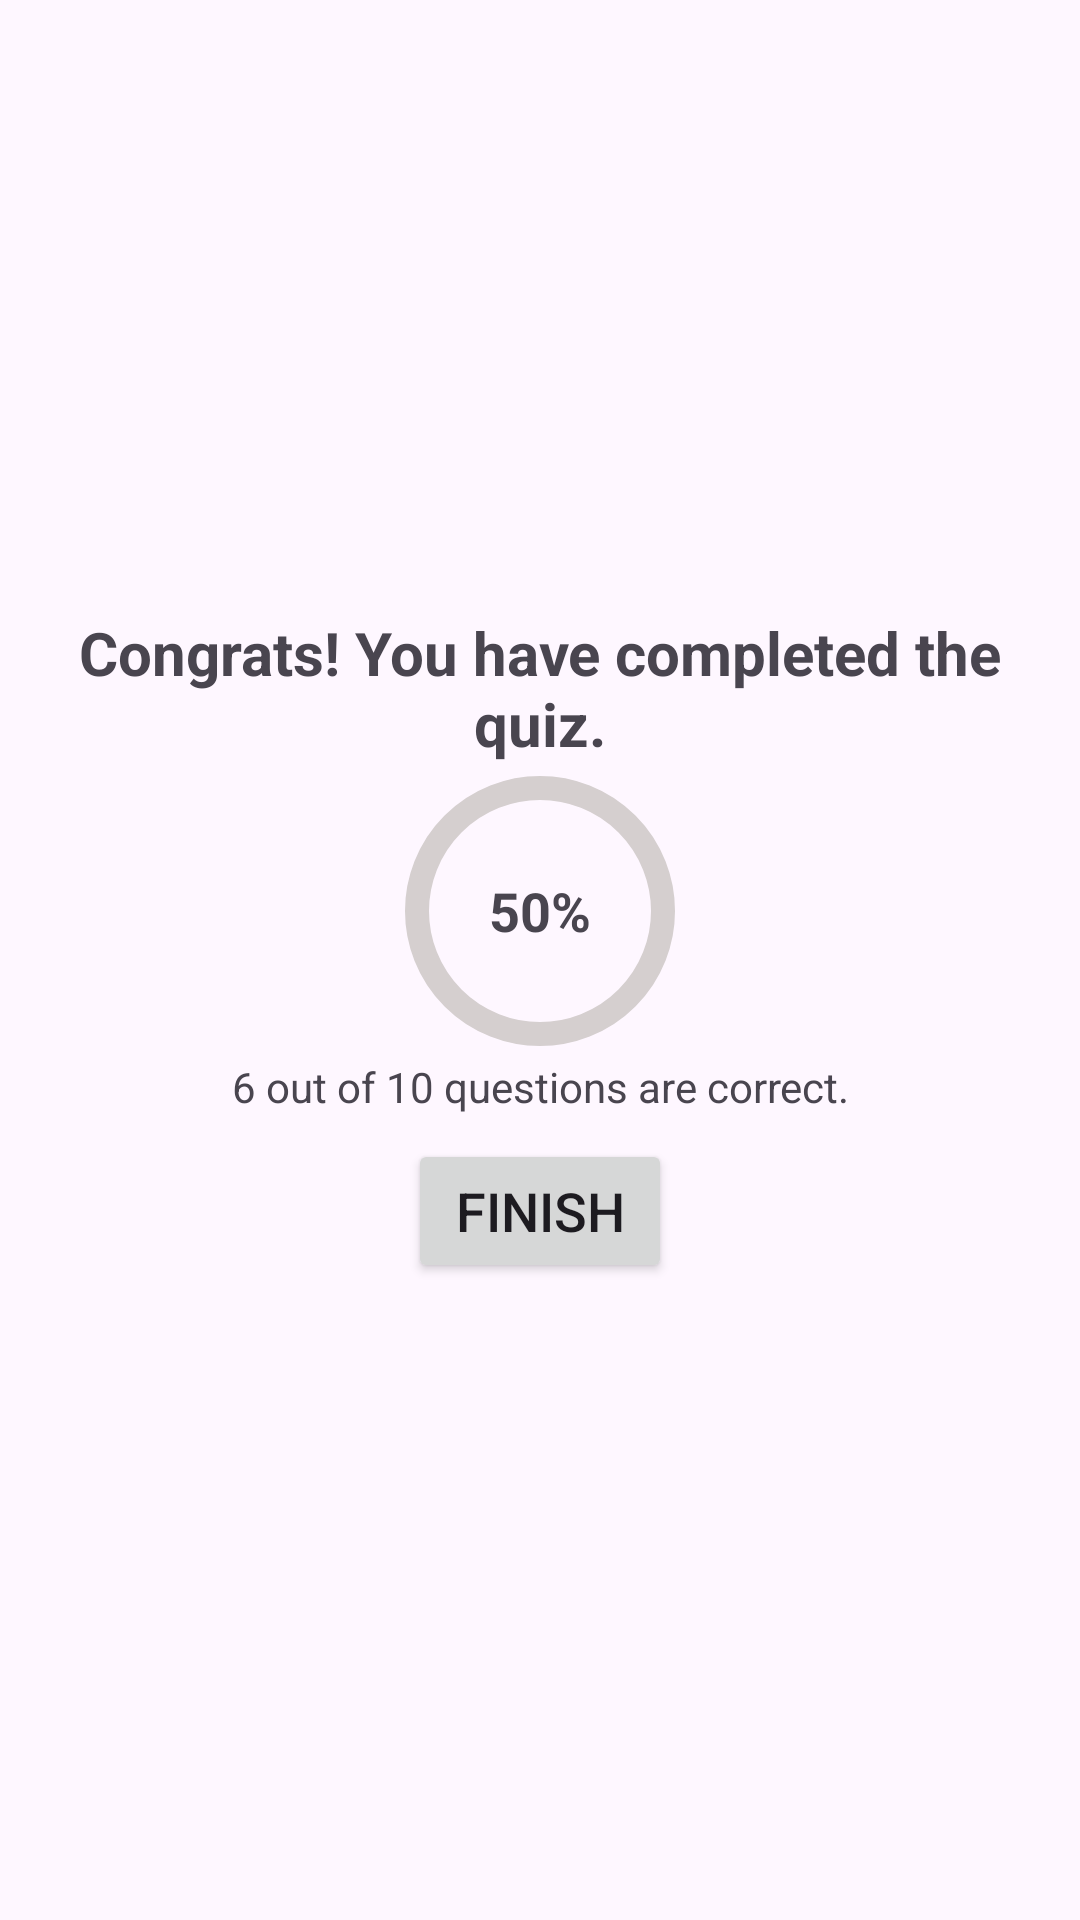

This screen was rendered from an Android layout file. Write that file and the resources it references.
<!-- AndroidManifest.xml: application theme Theme.QuizOnLine -->
<!-- res/layout/score_dialog.xml -->
<?xml version="1.0" encoding="utf-8"?>
<LinearLayout xmlns:android="http://schemas.android.com/apk/res/android"
    xmlns:app="http://schemas.android.com/apk/res-auto"
    android:layout_width="match_parent"
    android:layout_height="match_parent"
    android:gravity="center"
    android:orientation="vertical"
    android:padding="16dp">

    <TextView
        android:id="@+id/score_title"
        android:layout_width="match_parent"
        android:layout_height="wrap_content"
        android:gravity="center"
        android:text="Congrats! You have completed the quiz."
        android:textSize="20sp"
        android:textStyle="bold" />

    <RelativeLayout
        android:layout_width="wrap_content"
        android:layout_height="wrap_content">

        <com.google.android.material.progressindicator.CircularProgressIndicator
            android:id="@+id/score_progres_indicator"
            android:layout_width="wrap_content"
            android:layout_height="wrap_content"
            android:layout_centerVertical="true"
            android:progress="60"
            app:indicatorSize="90dp"
            app:trackColor="@color/grey"
            app:trackCornerRadius="20dp"
            app:trackThickness="8dp" />

        <TextView
            android:id="@+id/score_progres_text"
            android:layout_width="wrap_content"
            android:layout_height="wrap_content"
            android:layout_centerInParent="true"
            android:text="50%"
            android:textSize="18sp"
            android:textStyle="bold" />

    </RelativeLayout>
    <TextView
        android:text="6 out of 10 questions are correct."
        android:gravity="center"
        android:id="@+id/score_subtitle"
        android:layout_width="match_parent"
        android:layout_height="wrap_content"/>
    <Button
        android:text="FINISH"
        android:textSize="18dp"
        android:layout_margin="8dp"
        android:id="@+id/score_finish_button"
        android:layout_width="wrap_content"
        android:layout_height="wrap_content"/>

</LinearLayout>
<!-- resources referenced by this layout -->
<resources>
  <color name="grey">#D5CFCF</color>
      // color is orange
  <style name="Theme.QuizOnLine" parent="Base.Theme.QuizOnLine" />
  <style name="Base.Theme.QuizOnLine" parent="Theme.Material3.DayNight.NoActionBar">
          
          <item name="colorPrimary">@color/lavender</item>
          <item name="colorPrimaryVariant">@color/lavender</item>
          <item name="colorOnPrimary">@color/white</item>
          
          <item name="colorSecondary">@color/teal_200</item>
          <item name="colorSecondaryVariant">@color/teal_700</item>
          <item name="colorOnSecondary">@color/black</item>
          
          <item name="android:statusBarColor">?attr/colorPrimaryVariant</item>
  
  
      </style>
  <color name="lavender">#8692f7</color>
  <color name="white">#FFFFFFFF</color>
      // color is grey
  <color name="teal_200">#FF03DAC5</color>
  <color name="teal_700">#FF018786</color>
  <color name="black">#FF000000</color>
</resources>
